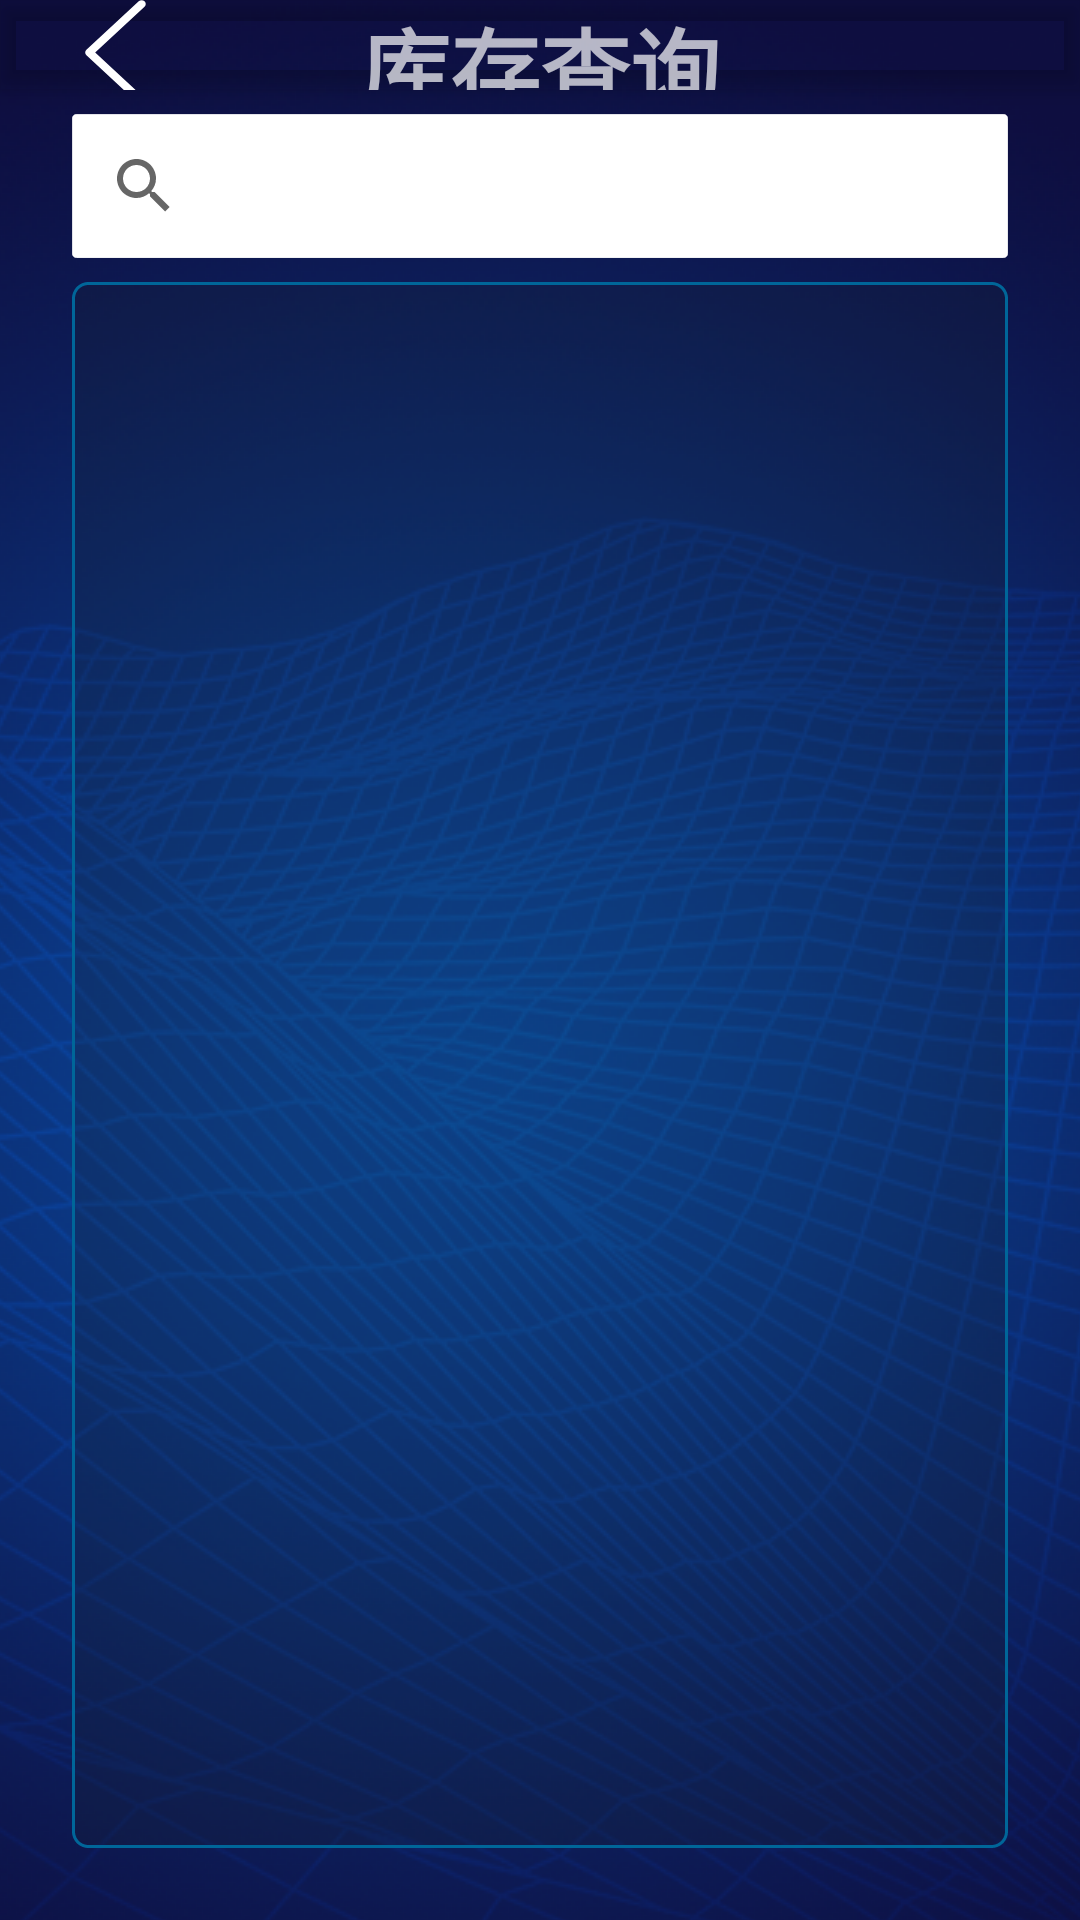

Layout XML and referenced resources for this Android screen:
<!-- AndroidManifest.xml: application theme Theme.CabinetManager -->
<!-- res/layout/activity_inventory_query.xml -->
<?xml version="1.0" encoding="utf-8"?>
<androidx.coordinatorlayout.widget.CoordinatorLayout xmlns:android="http://schemas.android.com/apk/res/android"
    xmlns:app="http://schemas.android.com/apk/res-auto"
    xmlns:tools="http://schemas.android.com/tools"
    android:layout_width="match_parent"
    android:layout_height="match_parent"
    android:background="@drawable/background"
    tools:context=".DeviceBluetoothListActivity">

    <androidx.constraintlayout.widget.ConstraintLayout
        android:layout_width="match_parent"
        android:layout_height="match_parent"
        android:layout_marginTop="@dimen/tool_bar_height">

        <SearchView
            android:id="@+id/searchView"
            android:layout_width="0dp"
            android:layout_height="wrap_content"
            android:layout_marginStart="24dp"
            android:layout_marginTop="8dp"
            android:layout_marginEnd="24dp"
            android:background="@drawable/background_edit"
            app:layout_constraintEnd_toEndOf="parent"
            app:layout_constraintStart_toStartOf="parent"
            app:layout_constraintTop_toTopOf="parent">

        </SearchView>

        <androidx.recyclerview.widget.RecyclerView
            android:id="@+id/rvRecord"
            android:layout_width="0dp"
            android:layout_height="0dp"
            android:layout_marginStart="24dp"
            android:layout_marginTop="8dp"
            android:layout_marginEnd="24dp"
            android:layout_marginBottom="24dp"
            android:background="@drawable/background_info_area"
            android:padding="10dp"
            app:layout_constraintBottom_toBottomOf="parent"
            app:layout_constraintEnd_toEndOf="parent"
            app:layout_constraintStart_toStartOf="parent"
            app:layout_constraintTop_toBottomOf="@+id/searchView" />

    </androidx.constraintlayout.widget.ConstraintLayout>

    <com.google.android.material.appbar.AppBarLayout
        android:layout_width="match_parent"
        android:layout_height="wrap_content"
        android:background="@android:color/transparent"
        android:theme="@style/Theme.CabinetManager.AppBarOverlay">

        <androidx.appcompat.widget.Toolbar
            android:id="@+id/toolbar"
            android:layout_width="match_parent"
            android:layout_height="@dimen/tool_bar_height"
            android:background="@android:color/transparent"
            app:popupTheme="@style/Theme.CabinetManager.PopupOverlay">

            <ImageButton
                android:id="@+id/toolbar_back"
                android:layout_width="45dp"
                android:layout_height="35dp"
                android:layout_gravity="start|center_vertical"
                android:background="@android:color/transparent"
                android:contentDescription="@string/app_name"
                android:onClick="onBackButtonClick"
                android:scaleType="fitCenter"
                android:src="@drawable/back_button" />

            <TextView
                android:id="@+id/toolbar_title"
                android:layout_width="wrap_content"
                android:layout_height="wrap_content"
                android:layout_gravity="center"
                android:text="库存查询"
                android:textSize="30sp"
                android:textStyle="bold" />
        </androidx.appcompat.widget.Toolbar>

    </com.google.android.material.appbar.AppBarLayout>

</androidx.coordinatorlayout.widget.CoordinatorLayout>
<!-- resources referenced by this layout -->
<resources>
  <dimen name="tool_bar_height">90px</dimen>
  <!-- drawable back_button (drawable) -->
  <?xml version="1.0" encoding="utf-8"?>
  <selector xmlns:android="http://schemas.android.com/apk/res/android">
      <item android:drawable="@drawable/ic_back_black" android:state_pressed="true" />
      <item android:drawable="@drawable/ic_back_white" />
  </selector>
  <!-- drawable background (drawable) -->
  <?xml version="1.0" encoding="utf-8"?>
  <bitmap xmlns:android="http://schemas.android.com/apk/res/android"
      android:dither="true"
      android:gravity="center"
      android:src="@drawable/bg"
      android:tileMode="disabled" />
  <!-- drawable background_edit (drawable) -->
  <?xml version="1.0" encoding="utf-8"?>
  <selector xmlns:android="http://schemas.android.com/apk/res/android">
      <item android:drawable="@drawable/background_edit_disable" android:state_enabled="false" />
      <item android:drawable="@drawable/background_edit_normal" />
  </selector>
  <!-- drawable background_info_area (drawable) -->
  <?xml version="1.0" encoding="utf-8"?>
  <shape xmlns:android="http://schemas.android.com/apk/res/android"
      android:shape="rectangle"
      android:tileMode="disabled">
      <corners android:radius="5dp" />
      <solid android:color="#3f162130"/>
      <stroke
          android:width="1dp"
          android:color="#006699"
          android:dashWidth="1dp"
          android:dashGap="0dp" />
  </shape>
  <string name="app_name">危废暂存柜终端</string>
  <style name="Theme.CabinetManager.AppBarOverlay" parent="ThemeOverlay.AppCompat.Dark.ActionBar" />
  <style name="Theme.CabinetManager.PopupOverlay" parent="ThemeOverlay.AppCompat.Light" />
  <!-- drawable ic_back_black (drawable) -->
  <vector xmlns:android="http://schemas.android.com/apk/res/android"
      android:width="200dp"
      android:height="200dp"
      android:viewportWidth="1024"
      android:viewportHeight="1024">
    <path
        android:pathData="M766.98,1021.95c-10.24,0 -20.48,-3.58 -28.67,-10.75L228.35,538.62c-15.87,-14.34 -15.87,-38.4 0,-52.74L738.3,13.31c15.87,-14.34 40.96,-14.34 56.83,0s15.87,38.4 0,52.74L313.86,512l481.28,445.95c15.87,14.34 15.87,38.4 0,52.74 -7.68,7.17 -17.92,11.26 -28.16,11.26z"
        android:fillColor="#191919"/>
  </vector>
  <!-- drawable ic_back_white (drawable) -->
  <vector xmlns:android="http://schemas.android.com/apk/res/android"
      android:width="200dp"
      android:height="200dp"
      android:viewportWidth="1024"
      android:viewportHeight="1024">
    <path
        android:pathData="M766.98,1021.95c-10.24,0 -20.48,-3.58 -28.67,-10.75L228.35,538.62c-15.87,-14.34 -15.87,-38.4 0,-52.74L738.3,13.31c15.87,-14.34 40.96,-14.34 56.83,0s15.87,38.4 0,52.74L313.86,512l481.28,445.95c15.87,14.34 15.87,38.4 0,52.74 -7.68,7.17 -17.92,11.26 -28.16,11.26z"
        android:fillColor="#ffffff"/>
  </vector>
  <!-- drawable background_edit_disable (drawable) -->
  <?xml version="1.0" encoding="utf-8"?>
  <shape xmlns:android="http://schemas.android.com/apk/res/android"
      android:shape="rectangle"
      android:tileMode="disabled">
      <corners android:radius="4px" />
      <solid android:color="@android:color/darker_gray"/>
      <stroke
          android:width="1px"
          android:color="#ffffff"
          android:dashWidth="1px"
          android:dashGap="0dp" />
  </shape>
  <!-- drawable background_edit_normal (drawable) -->
  <?xml version="1.0" encoding="utf-8"?>
  <shape xmlns:android="http://schemas.android.com/apk/res/android"
      android:shape="rectangle"
      android:tileMode="disabled">
      <corners android:radius="4px" />
      <solid android:color="@color/white"/>
      <stroke
          android:width="1px"
          android:color="#ffffff"
          android:dashWidth="1px"
          android:dashGap="0px" />
  </shape>
  <color name="purple_500">#FF6200EE</color>
  <color name="purple_700">#FF3700B3</color>
  <color name="white">#FFFFFFFF</color>
  <color name="teal_200">#FF03DAC5</color>
  <color name="teal_700">#FF018786</color>
  <color name="black">#FF000000</color>
</resources>
